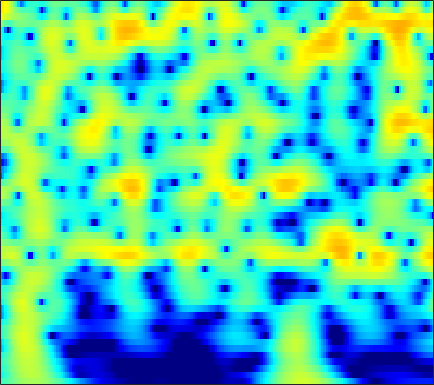

The file beside this chart, header and first rows:
-3.6142, -3.1512, -2.5326, -1.9214, -1.4779, -0.91257, -0.38616, -0.021985, 0.41786, 0.8017, 1.1266, 1.3292, 1.5437, 1.6938, 1.7638, 1.8, 1.7704, 1.7044, 1.5579, 1.3437, 1.0613, 0.80425, 0.40271, -0.065783
-6.278, -5.128, -3.772, -2.588, -1.798, -0.862, -0.0514, 0.4801, 1.091, 1.595, 1.994, 2.226, 2.447, 2.568, 2.593, 2.539, 2.386, 2.205, 1.876, 1.444, 0.907, 0.4345, -0.291, -1.129
-5.01, -4.09, -2.934, -1.87, -1.139, -0.2579, 0.5147, 1.022, 1.601, 2.069, 2.424, 2.615, 2.772, 2.814, 2.77, 2.61, 2.335, 2.051, 1.571, 0.9723, 0.2548, -0.3623, -1.291, -2.344
-4.22, -3.393, -2.336, -1.344, -0.6521, 0.1922, 0.9371, 1.426, 1.98, 2.416, 2.732, 2.888, 2.986, 2.955, 2.847, 2.588, 2.198, 1.818, 1.196, 0.4437, -0.4375, -1.181, -2.28, -3.496
-5.478, -4.413, -3.053, -1.786, -0.9092, 0.148, 1.068, 1.663, 2.325, 2.833, 3.184, 3.345, 3.422, 3.341, 3.178, 2.822, 2.309, 1.822, 1.036, 0.09482, -1.002, -1.927, -3.301, -4.841
-9.496, -7.365, -4.931, -2.888, -1.576, -0.08366, 1.145, 1.908, 2.726, 3.326, 3.713, 3.868, 3.899, 3.733, 3.483, 2.985, 2.303, 1.675, 0.6854, -0.4692, -1.779, -2.857, -4.414, -6.102
-8.267, -6.403, -4.159, -2.2, -0.9144, 0.5629, 1.78, 2.526, 3.308, 3.854, 4.167, 4.252, 4.162, 3.841, 3.445, 2.709, 1.731, 0.8362, -0.5737, -2.228, -4.103, -5.617, -7.686, -9.644
-4.617, -3.499, -2.057, -0.705, 0.2314, 1.355, 2.314, 2.915, 3.545, 3.972, 4.19, 4.213, 4.045, 3.641, 3.172, 2.312, 1.159, 0.08421, -1.672, -3.874, -6.667, -9.316, -14.09, -21.91
-4.328, -3.369, -2.113, -0.9062, -0.05944, 0.9632, 1.843, 2.402, 3.002, 3.426, 3.665, 3.718, 3.616, 3.316, 2.959, 2.304, 1.444, 0.6698, -0.5266, -1.888, -3.369, -4.505, -5.946, -7.16
-6.555, -5.412, -3.88, -2.408, -1.382, -0.153, 0.8972, 1.563, 2.288, 2.821, 3.159, 3.282, 3.28, 3.107, 2.874, 2.439, 1.875, 1.38, 0.6461, -0.1473, -0.9691, -1.586, -2.393, -3.181
-11.84, -9.306, -6.386, -3.982, -2.478, -0.7966, 0.5691, 1.401, 2.267, 2.867, 3.216, 3.325, 3.28, 3.038, 2.748, 2.249, 1.663, 1.195, 0.5724, -0.01343, -0.545, -0.9135, -1.382, -1.861
-11.27, -8.682, -5.639, -3.104, -1.514, 0.2489, 1.661, 2.499, 3.323, 3.814, 3.991, 3.93, 3.585, 2.927, 2.222, 1.029, -0.3745, -1.456, -2.661, -3.264, -3.186, -2.873, -2.39, -2.027
-6.801, -5.006, -2.862, -1.052, 0.1327, 1.528, 2.672, 3.341, 3.981, 4.335, 4.383, 4.198, 3.626, 2.631, 1.554, -0.4668, -3.445, -6.737, -14.29, -17.12, -9.271, -6.272, -3.929, -2.638
-4.412, -3.442, -2.214, -1.049, -0.2158, 0.8285, 1.723, 2.274, 2.852, 3.248, 3.428, 3.389, 3.105, 2.576, 2.021, 1.085, -0.005684, -0.8208, -1.717, -2.219, -2.328, -2.243, -2.082, -2.068
-4.338, -4.012, -3.494, -2.753, -2.052, -1.074, -0.1207, 0.5569, 1.376, 2.034, 2.507, 2.744, 2.902, 2.881, 2.762, 2.494, 2.128, 1.811, 1.357, 0.883, 0.3905, -0.01336, -0.6275, -1.366
-7.778, -8.59, -8.927, -7.967, -6.614, -4.598, -2.699, -1.429, 0.001899, 1.119, 1.954, 2.442, 2.921, 3.2, 3.295, 3.302, 3.185, 3.02, 2.702, 2.282, 1.754, 1.268, 0.4835, -0.4635
-10.65, -13.33, -17.98, -14.87, -10.56, -6.638, -3.823, -2.197, -0.5652, 0.6483, 1.574, 2.096, 2.587, 2.92, 3.085, 3.185, 3.171, 3.089, 2.889, 2.575, 2.141, 1.744, 1.098, 0.2969
-4.965, -4.943, -4.672, -3.916, -3.198, -2.192, -1.111, -0.3805, 0.3519, 0.8709, 1.266, 1.45, 1.579, 1.684, 1.774, 1.872, 1.938, 1.964, 1.929, 1.783, 1.514, 1.256, 0.8372, 0.3186
-1.103, -0.4808, 0.3055, 0.9389, 1.26, 1.646, 1.879, 1.863, 1.677, 1.26, 0.5198, -0.1538, -0.9914, -1.568, -1.656, -1.244, -0.5587, -0.08791, 0.3152, 0.424, 0.2386, -0.08621, -0.6155, -1.074
1.803, 2.507, 3.231, 3.599, 3.755, 3.852, 3.617, 3.235, 2.489, 1.266, -0.7215, -2.842, -7.379, -19.19, -17.66, -7.625, -3.653, -2.038, -0.9546, -0.7921, -1.451, -2.587, -5.061, -8.679
1.899, 2.262, 2.52, 2.613, 2.651, 2.506, 2.223, 1.985, 1.436, 0.7157, -0.137, -0.9623, -2.002, -2.624, -2.697, -2.147, -1.35, -0.8631, -0.5179, -0.6718, -1.359, -2.193, -3.777, -5.436
0.4582, 0.3335, -0.006991, -0.304, -0.5768, -1.014, -1.18, -1.176, -1.101, -0.8442, -0.5181, -0.3299, -0.03072, 0.2782, 0.4827, 0.7885, 1.032, 1.145, 1.187, 1.048, 0.7276, 0.4232, -0.05433, -0.4703
-1.225, -1.816, -2.75, -4.107, -5.514, -7.412, -8.712, -8.401, -6.255, -3.887, -2.008, -0.7926, 0.4791, 1.41, 1.985, 2.544, 2.904, 3.062, 3.106, 2.996, 2.712, 2.392, 1.873, 1.226
-3.344, -3.602, -4.428, -5.894, -7.332, -10.28, -12.83, -11.9, -8.061, -4.651, -2.112, -0.617, 0.9379, 2.108, 2.787, 3.443, 3.871, 4.044, 4.086, 3.917, 3.549, 3.122, 2.349, 1.305
-6.139, -5.463, -5.097, -4.846, -4.795, -4.768, -4.371, -3.987, -2.984, -1.867, -0.6499, 0.2354, 1.232, 2.129, 2.653, 3.187, 3.538, 3.664, 3.673, 3.469, 3.071, 2.631, 1.826, 0.79
-7.399, -6.26, -5.152, -4.245, -3.825, -3.216, -2.7, -2.278, -1.608, -0.8994, -0.1251, 0.446, 1.169, 1.819, 2.221, 2.654, 2.921, 3.016, 2.998, 2.813, 2.449, 2.079, 1.442, 0.6679
-4.671, -4.173, -3.515, -3.194, -2.998, -2.782, -2.654, -2.373, -1.986, -1.35, -0.5725, 0.009358, 0.8559, 1.543, 1.992, 2.444, 2.711, 2.801, 2.754, 2.558, 2.201, 1.847, 1.293, 0.625
-0.7397, -0.7847, -1, -1.575, -2.11, -3.247, -4.396, -5.188, -5.295, -4.058, -2.262, -0.8883, 0.6068, 1.752, 2.378, 2.902, 3.156, 3.17, 3.01, 2.657, 2.186, 1.736, 1.047, 0.2768
2.442, 2.204, 1.498, 0.6298, -0.4667, -2.554, -5.998, -10.45, -15.24, -7.343, -2.759, -0.4032, 1.591, 2.848, 3.396, 3.671, 3.558, 3.235, 2.619, 1.817, 1.009, 0.4021, -0.4554, -1.386
2.162, 2.006, 1.804, 1.587, 1.289, 0.8849, 0.3416, 0.1613, 0.2422, 0.9095, 1.837, 2.534, 3.223, 3.57, 3.508, 3.032, 1.998, 0.855, -1.186, -3.573, -5.621, -6.139, -5.811, -5.491
-2.927, -2.336, -1.133, -0.2635, 0.4688, 1.162, 1.874, 2.266, 2.812, 3.283, 3.704, 3.89, 3.965, 3.738, 3.329, 2.38, 0.8587, -0.7562, -3.824, -8.35, -14.1, -13.43, -9.198, -6.838
-13.38, -9.644, -6.126, -3.788, -2.313, -0.7731, 0.5671, 1.365, 2.291, 2.971, 3.452, 3.665, 3.752, 3.562, 3.254, 2.576, 1.636, 0.7618, -0.5303, -1.784, -2.798, -3.215, -3.41, -3.316
-11.56, -10.53, -8.578, -6.457, -4.844, -2.917, -1.179, -0.1062, 1.145, 2.067, 2.728, 3.065, 3.307, 3.322, 3.189, 2.854, 2.357, 1.913, 1.24, 0.5676, -0.09852, -0.5355, -1.08, -1.543
-16.27, -16.58, -13.85, -9.441, -6.897, -4.011, -1.869, -0.496, 0.8873, 1.963, 2.702, 3.088, 3.37, 3.459, 3.388, 3.169, 2.801, 2.464, 1.946, 1.35, 0.7285, 0.2181, -0.4931, -1.291
-11.48, -12, -10.08, -6.811, -4.788, -2.342, -0.5443, 0.6428, 1.776, 2.657, 3.22, 3.483, 3.618, 3.541, 3.379, 3.019, 2.568, 2.169, 1.62, 1.027, 0.4173, -0.09967, -0.8685, -1.834
-3.032, -2.647, -2.083, -1.111, -0.3664, 0.679, 1.639, 2.195, 2.855, 3.241, 3.445, 3.427, 3.225, 2.772, 2.297, 1.502, 0.604, -0.06467, -0.8532, -1.375, -1.71, -1.86, -2.142, -2.576
0.4111, 0.753, 1.214, 1.621, 1.983, 2.345, 2.734, 2.908, 3.119, 3.155, 3.033, 2.793, 2.231, 1.358, 0.409, -1.259, -3.56, -5.622, -8.265, -8.663, -6.903, -5.472, -4.077, -3.273
1.85, 2.045, 2.302, 2.358, 2.375, 2.329, 2.23, 2.245, 2.168, 2.182, 2.079, 1.928, 1.504, 0.7346, -0.1113, -1.805, -4.25, -6.768, -10.59, -10.81, -7.658, -5.631, -3.778, -2.704
2.456, 2.472, 2.216, 1.773, 1.2, 0.4146, -0.4406, -0.8563, -0.972, -0.5414, 0.1587, 0.6543, 1.145, 1.307, 1.228, 0.859, 0.2783, -0.1965, -0.7188, -0.9422, -0.8756, -0.7426, -0.6198, -0.6743
2.242, 2.087, 1.371, 0.2962, -1.006, -3.504, -7.362, -12.23, -13.31, -7.234, -3.243, -1.352, 0.4681, 1.637, 2.213, 2.71, 2.922, 2.966, 2.925, 2.757, 2.489, 2.191, 1.607, 0.7546
0.7165, 0.5401, 0.02916, -0.9363, -1.785, -3.423, -5.274, -6.28, -6.481, -5.001, -3, -1.675, -0.1405, 1.075, 1.765, 2.496, 2.983, 3.213, 3.353, 3.271, 3.003, 2.656, 1.972, 0.9919
-0.8792, -0.9655, -1.073, -1.387, -1.756, -2.174, -2.611, -2.855, -2.82, -2.579, -2.035, -1.426, -0.6242, 0.2597, 0.8899, 1.637, 2.274, 2.633, 2.927, 3.034, 2.903, 2.649, 2.114, 1.339
-2.266, -2.081, -2.002, -1.898, -1.997, -2.172, -2.405, -2.699, -3.024, -3.254, -3.255, -2.98, -2.253, -1.21, -0.3091, 0.8286, 1.832, 2.443, 3.045, 3.397, 3.47, 3.35, 2.953, 2.31
-4.832, -4.164, -3.488, -2.956, -2.624, -2.671, -3.089, -3.614, -5.043, -7.02, -9.365, -10.29, -7.931, -4.615, -2.42, -0.1159, 1.594, 2.585, 3.56, 4.157, 4.447, 4.462, 4.2, 3.62
-11.72, -9.083, -6.486, -4.887, -4.016, -3.44, -3.531, -3.992, -5.184, -7.253, -9.944, -10.94, -8.503, -4.983, -2.784, -0.4617, 1.26, 2.264, 3.281, 3.991, 4.416, 4.549, 4.483, 4.1
-12.62, -10.38, -7.599, -5.719, -4.769, -3.769, -3.238, -3.191, -3.207, -3.375, -3.51, -3.434, -2.939, -2.162, -1.501, -0.5514, 0.3537, 0.972, 1.736, 2.41, 2.941, 3.234, 3.463, 3.48
-8.104, -7.248, -5.802, -4.484, -3.749, -2.919, -2.29, -1.945, -1.727, -1.627, -1.606, -1.629, -1.718, -1.796, -1.86, -1.923, -1.815, -1.57, -0.9855, -0.1729, 0.7575, 1.428, 2.188, 2.758
-6.016, -5.16, -4.156, -3.132, -2.43, -1.736, -1.196, -0.8559, -0.657, -0.6505, -0.8334, -1.117, -1.766, -2.736, -3.695, -5.406, -7.405, -8.354, -7.457, -4.832, -2.252, -0.6554, 1.018, 2.232
-5.984, -5.038, -3.95, -2.881, -2.111, -1.373, -0.8289, -0.5047, -0.3088, -0.351, -0.6195, -0.9852, -1.766, -2.973, -4.241, -6.624, -10.21, -13.02, -11.15, -6.513, -3.077, -1.175, 0.7475, 2.116
-8.274, -6.561, -4.884, -3.57, -2.681, -1.782, -1.195, -0.9435, -0.6801, -0.6527, -0.833, -1.087, -1.485, -1.992, -2.45, -2.986, -3.281, -3.214, -2.657, -1.613, -0.3321, 0.6204, 1.704, 2.537
-8.934, -6.881, -5.035, -3.732, -3.034, -2.223, -1.672, -1.46, -1.347, -1.396, -1.594, -1.798, -2.066, -2.183, -2.103, -1.824, -1.31, -0.7987, -0.005022, 0.8656, 1.714, 2.29, 2.91, 3.322
-5.439, -5.075, -4.309, -3.65, -3.3, -2.812, -2.389, -2.176, -2.309, -2.759, -3.541, -4.269, -5.37, -5.92, -5.493, -4.089, -2.352, -1.081, 0.4533, 1.712, 2.705, 3.274, 3.839, 4.131
-4.122, -5.1, -6.116, -6.368, -5.871, -4.947, -4.033, -3.529, -3.343, -3.89, -5.325, -7.3, -11.92, -26.21, -17.47, -8.538, -4.261, -2.091, 0.02556, 1.579, 2.728, 3.373, 3.968, 4.28
-3.853, -6.317, -12.49, -35.32, -13.87, -7.694, -4.831, -3.634, -2.752, -2.61, -3.02, -3.645, -4.517, -4.931, -4.615, -3.496, -2.039, -0.985, 0.2788, 1.348, 2.216, 2.751, 3.267, 3.58
1.233, -0.1369, -1.793, -2.723, -2.596, -1.896, -1.059, -0.642, -0.2691, -0.1426, -0.2279, -0.3207, -0.5432, -0.7495, -0.8797, -0.9139, -0.8381, -0.7277, -0.4824, -0.1087, 0.4247, 0.8698, 1.45, 1.877
5.332, 4.677, 3.77, 2.99, 2.481, 1.954, 1.53, 1.244, 0.8526, 0.494, 0.158, -0.06963, -0.404, -0.8367, -1.276, -2.101, -3.279, -4.37, -5.893, -6.543, -5.475, -4.092, -2.369, -1.199
6.889, 6.323, 5.448, 4.445, 3.585, 2.349, 1.002, 0.006087, -1.216, -2.117, -2.524, -2.628, -2.596, -2.696, -2.981, -3.885, -5.606, -7.695, -12.42, -18.33, -11.9, -7.989, -4.75, -2.904
6.959, 6.384, 5.462, 4.251, 3.158, 1.288, -1.175, -3.61, -7.881, -12.45, -10.92, -8.159, -5.609, -4.175, -3.647, -3.462, -3.713, -4.095, -4.611, -4.716, -4.195, -3.522, -2.507, -1.65
